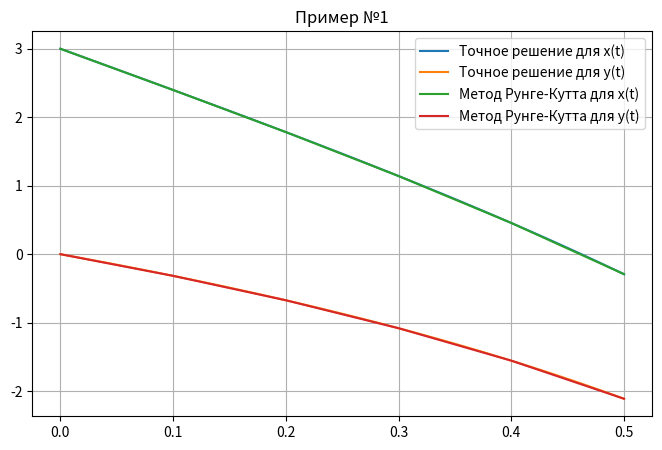
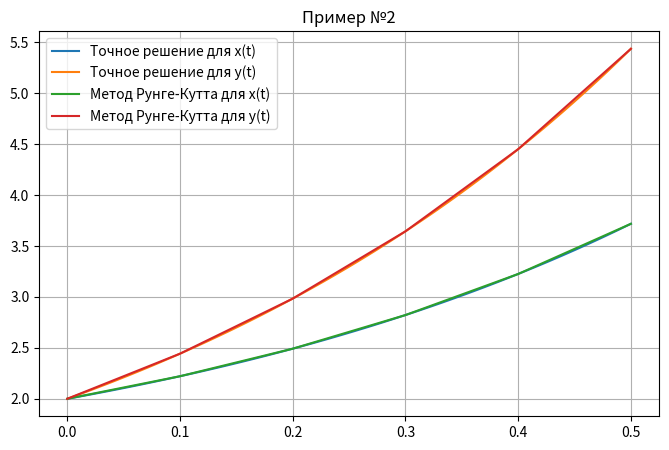

These figures' Python source, in order:
import math
import numpy as np
import matplotlib.pyplot as plt

#Система №1
# x' = -2x + 4y, x(0) = 3
def fun_x1(x, y):
    return -2 * x + 4 * y

# y' = -x + 3y, y(0) = 0
def fun_y1(x, y):
    return -x + 3 * y

#Система №2
# x' = y, x(0) = 2
def fun_x2(x, y):
    return y

# y' = 2y, y(0) = 2
def fun_y2(x, y):
    return 2 * y

#Точное значение №1
def exact_x1(t):
    return 4 * math.exp(-t) - math.exp(2 * t)

def exact_y1(t):
    return math.exp(-t) - math.exp(2 * t)

#Точное значение №2
def exact_x2(t):
    return math.exp(2 * t) + 1

def exact_y2(t):
    return 2 * math.exp(2 * t)

# Подсчет коэффициетов для двух фкункций
def coef(fun_x, fun_y, x, y, h):

    k1 = h * fun_x(x, y)
    l1 = h * fun_y(x, y)

    k2 = h * fun_x(x + k1 / 2.0, y + l1 / 2.0)
    l2 = h * fun_y(x + k1 / 2.0, y + l1 / 2.0)

    k3 = h * fun_x(x + k2 / 2.0, y + l2 / 2.0)
    l3 = h * fun_y(x + k2 / 2.0, y + l2 / 2.0)

    k4 = h * fun_x(x + k3, y + l3)
    l4 = h * fun_y(x + k3, y + l3)

    d_x = (k1 + 2.0 * k2 + 2.0 * k3 + k4) / 6.0
    d_y = (l1 + 2.0 * l2 + 2.0 * l3 + l4) / 6.0
    return d_x, d_y

def runge_kutta(fun_x, fun_y, x0, y0, t_f, h, t0):
    x = [x0]
    y = [y0]
    t = [t0]
    for i in range(t_f):
        d_x, d_y = coef(fun_x, fun_y, x0, y0, h)
        x0 = x0 + d_x
        y0 = y0 + d_y
        t0 = t0 + h
        x.append(x0)
        y.append(y0)
        t.append(t0)
    return x, y, t

#отрисовка точного решения
def exact_solution(exact_x, exact_y, t0, t_f):
    N = 100
    x, y = [], []
    t = np.linspace(t0, t_f, N)
    for i in t:
        x.append(exact_x(i))
        y.append(exact_y(i))
    return x, y, t



def make_chart(fun_x, fun_y, exact_x, exact_y, x0, y0, t0, t_f, h, title):
    x, y, t = runge_kutta(fun_x, fun_y, x0, y0, t_f, h, t0)
    x1, y1, t1 = exact_solution(exact_x, exact_y, t0, h * t_f)
    fig, ax = plt.subplots()
    ax.grid()
    ax.plot(t1, x1, label='Точное решение для x(t)')
    ax.plot(t1, y1, label='Точное решение для y(t)')
    ax.plot(t, x, label='Метод Рунге-Кутта для x(t)')
    ax.plot(t, y, label='Метод Рунге-Кутта для y(t)')
    ax.legend()
    fig.set_figwidth(8)
    fig.set_figheight(5)
    plt.title(title)
    plt.show()

t_f = 5
h = 0.1
make_chart(fun_x1, fun_y1, exact_x1, exact_y1, 3, 0, 0, t_f, h, "Пример №1")
make_chart(fun_x2, fun_y2, exact_x2, exact_y2, 2, 2, 0, t_f, h, "Пример №2")

